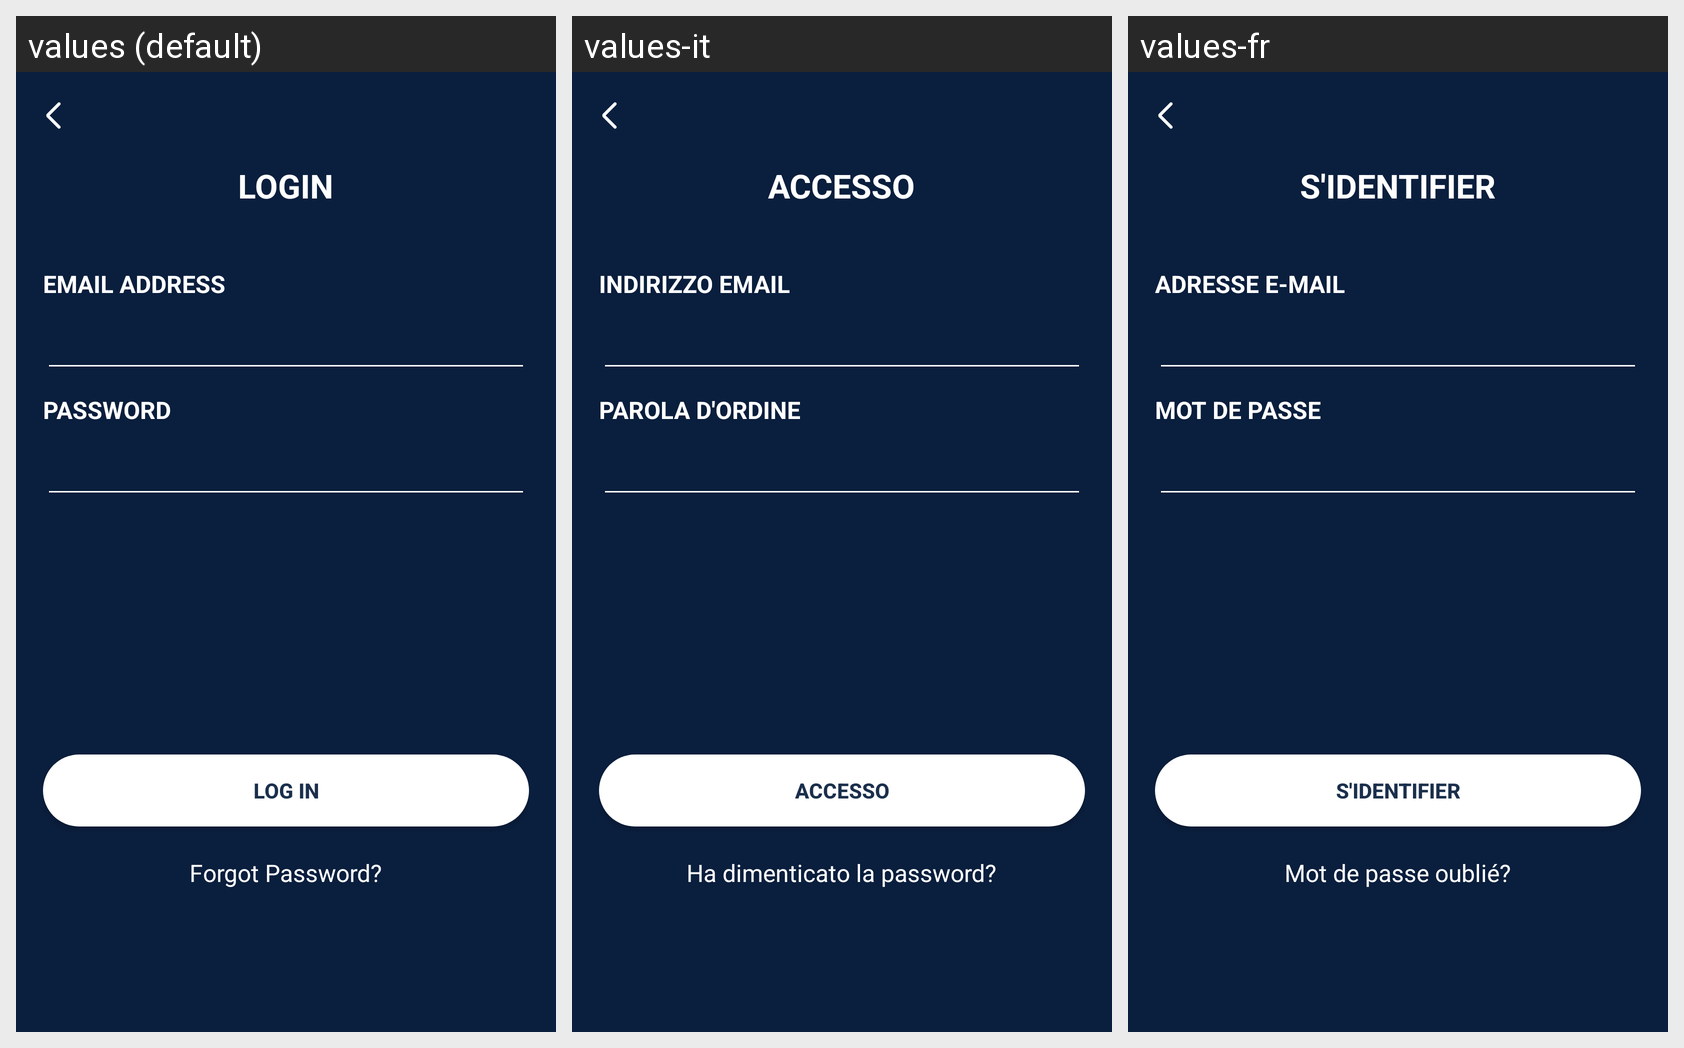

The Android screen above is rendered under several locales of the same app. Produce the string resources it draws, with the default and per-locale values.
Android screen res/layout/login_activity.xml rendered under 3 locales, left to right: values (default), values-it, values-fr. Device: Nexus 5 (rendered at 1080×1920; each locale shown at half size, 540×960, under a caption strip naming it); theme manaco_apptheme.
Strings drawn on this screen, with the default value and each locale's value (text and hints the layout hard-codes, and strings that could not be matched under every locale, appear in the picture but are not listed):

loginCap
  values: LOGIN
  values-it: ACCESSO
  values-fr: S'IDENTIFIER

emailAdressCap
  values: EMAIL ADDRESS
  values-it: INDIRIZZO EMAIL
  values-fr: ADRESSE E-MAIL

passwordCap
  values: PASSWORD
  values-it: PAROLA D'ORDINE
  values-fr: MOT DE PASSE

login
  values: Log in
  values-it: Accesso
  values-fr: S'identifier

forgotPsd
  values: Forgot Password?
  values-it: Ha dimenticato la password?
  values-fr: Mot de passe oublié?
